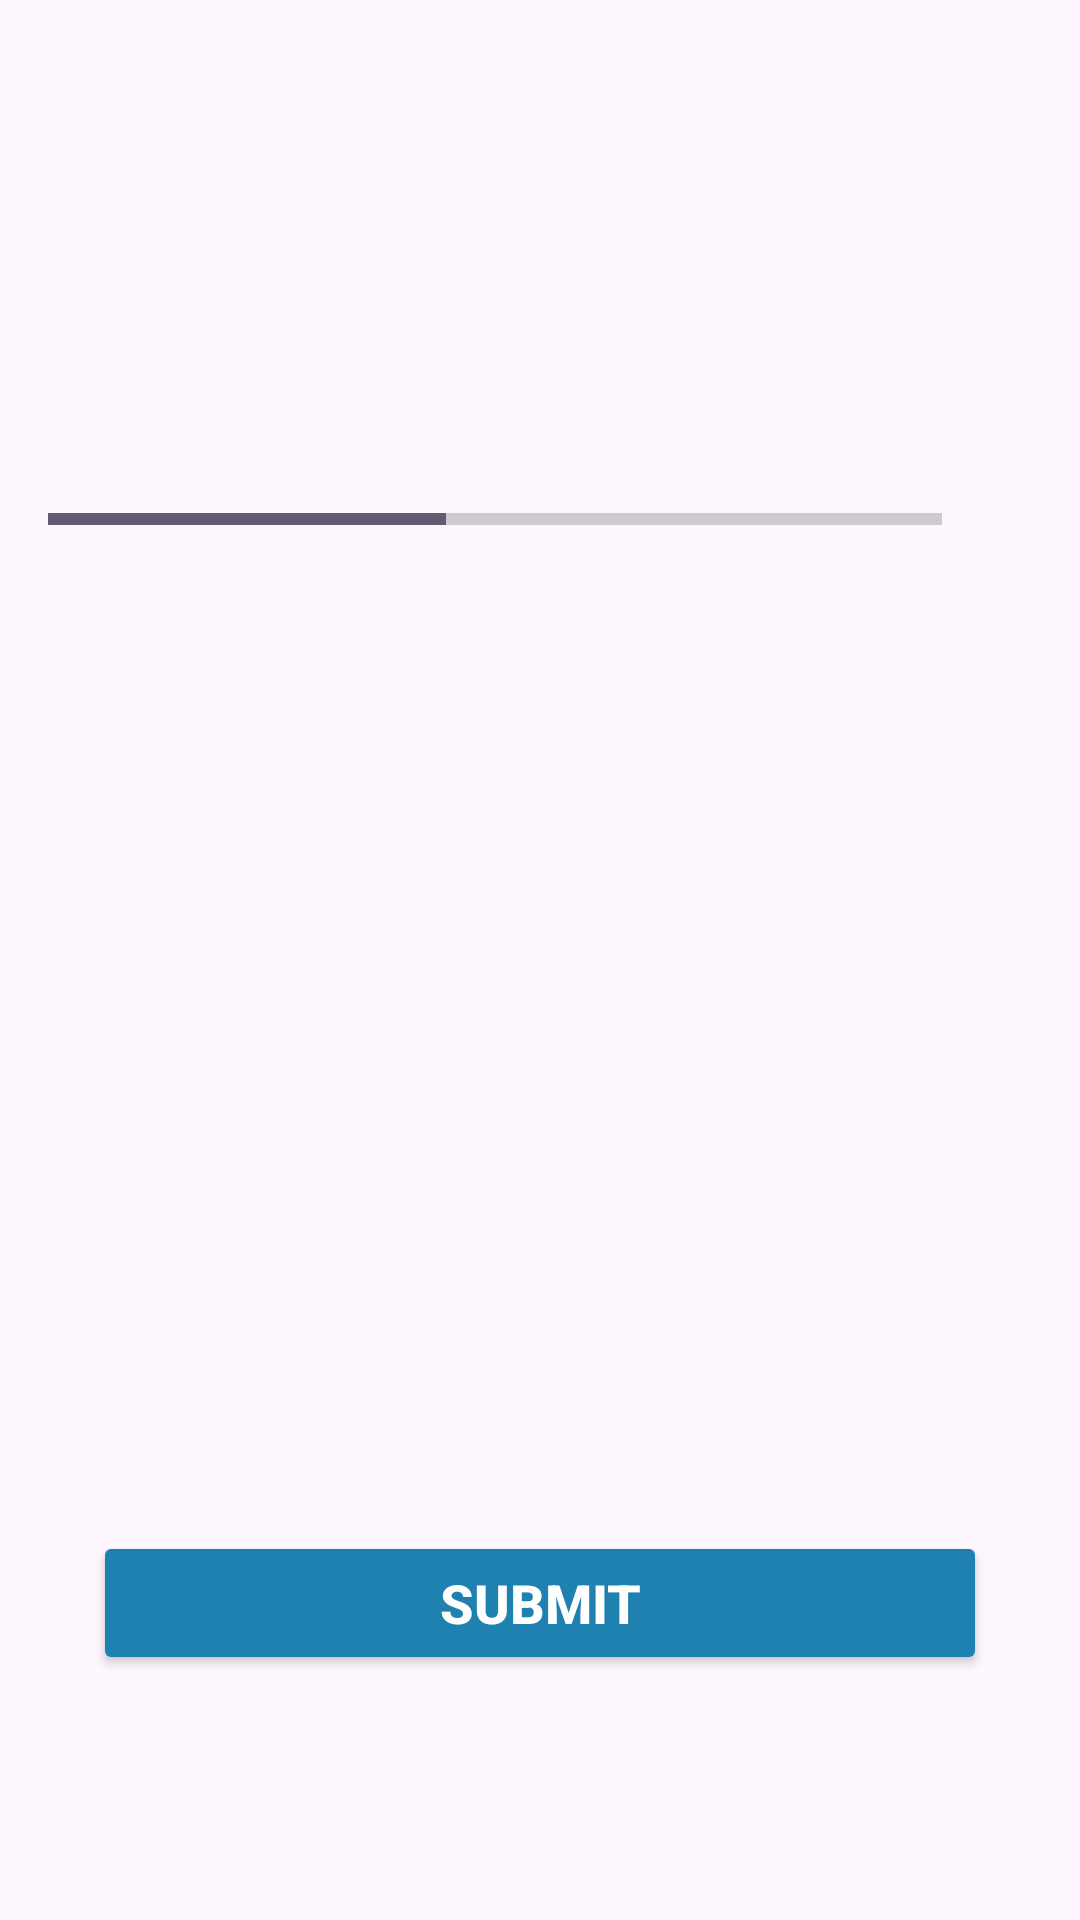

Layout XML and referenced resources for this Android screen:
<!-- AndroidManifest.xml: application theme Theme.MyQuizApp -->
<!-- res/layout/activity_quiz_questions.xml -->
<?xml version="1.0" encoding="utf-8"?>
<ScrollView xmlns:android="http://schemas.android.com/apk/res/android"
    xmlns:app="http://schemas.android.com/apk/res-auto"
    xmlns:tools="http://schemas.android.com/tools"
    android:id="@+id/main"
    android:layout_width="match_parent"
    android:layout_height="match_parent"
    android:fillViewport="true"
    tools:context=".QuizQuestionsActivity">

    <LinearLayout
        android:layout_width="match_parent"
        android:layout_height="wrap_content"
        android:gravity="center"
        android:orientation="vertical"
        android:padding="16dp">

        <TextView
            android:id="@+id/tv_question"
            android:layout_width="match_parent"
            android:layout_height="wrap_content"
            android:layout_margin="10dp"
            android:gravity="center"
            android:textSize="22sp"
            android:textColor="#363A43"
            tools:text="What Country does this flag belongs to"/>

        <ImageView
            android:id="@+id/iv_image"
            android:layout_width="wrap_content"
            android:layout_height="wrap_content"
            android:layout_marginTop="16dp"
            android:contentDescription="@string/quiz_image"
            tools:src = "@drawable/ic_flag_of_india"/>

        <LinearLayout
            android:layout_width="match_parent"
            android:layout_height="wrap_content"
            android:gravity="center_vertical"
            android:layout_marginTop="16dp"
            android:orientation="horizontal">
            
            <ProgressBar
                android:id="@+id/progressBar"
                android:layout_width="0dp"
                android:layout_height="wrap_content"
                style="@style/Widget.AppCompat.ProgressBar.Horizontal"
                android:layout_weight="1"
                android:max="9"
                android:minHeight="50dp"
                android:progress="4"/>

            <TextView
                android:id="@+id/tv_progress"
                android:layout_width="wrap_content"
                android:layout_height="wrap_content"
                android:gravity="center"
                android:padding="15dp"
                android:textSize="14sp"
                tools:text="0/9"/>
        </LinearLayout>

        <TextView
            android:id="@+id/tv_option_one"
            android:layout_width="match_parent"
            android:layout_height="wrap_content"
            android:layout_margin="10dp"
            android:background="@drawable/default_option_border_bg"
            android:gravity="center"
            android:padding="15dp"
            android:textColor="#7A8089"
            android:textSize="18sp"
            tools:text = "Apple"
            />
        <TextView
            android:id="@+id/tv_option_two"
            android:layout_width="match_parent"
            android:layout_height="wrap_content"
            android:layout_margin="10dp"
            android:background="@drawable/default_option_border_bg"
            android:gravity="center"
            android:padding="15dp"
            android:textColor="#7A8089"
            android:textSize="18sp"
            tools:text = "Apple"
            />
        <TextView
            android:id="@+id/tv_option_three"
            android:layout_width="match_parent"
            android:layout_height="wrap_content"
            android:layout_margin="10dp"
            android:background="@drawable/default_option_border_bg"
            android:gravity="center"
            android:padding="15dp"
            android:textColor="#7A8089"
            android:textSize="18sp"
            tools:text = "Apple"
            />
        <TextView
            android:id="@+id/tv_option_four"
            android:layout_width="match_parent"
            android:layout_height="wrap_content"
            android:layout_margin="10dp"
            android:background="@drawable/default_option_border_bg"
            android:gravity="center"
            android:padding="15dp"
            android:textColor="#7A8089"
            android:textSize="18sp"
            tools:text = "Apple"
            />

        <Button
            android:id="@+id/btn_submit"
            android:layout_width="match_parent"
            android:layout_height="wrap_content"
            android:layout_margin="15dp"
            android:backgroundTint="@color/bt_bg"
            android:text="@string/submit"
            android:textColor="@color/white"
            android:textSize="18sp"
            android:textStyle="bold"/>
    </LinearLayout>
</ScrollView>
<!-- resources referenced by this layout -->
<resources>
  <color name="bt_bg">#1e81b0</color>
  <color name="white">#FFFFFFFF</color>
  <string name="quiz_image">Quiz Image</string>
  <string name="submit">SUBMIT</string>
  <style name="Theme.MyQuizApp" parent="Base.Theme.MyQuizApp" />
  <style name="Base.Theme.MyQuizApp" parent="Theme.Material3.DayNight.NoActionBar">
          
          
          
          <item name="android:windowFullscreen">true</item>
      </style>
</resources>
